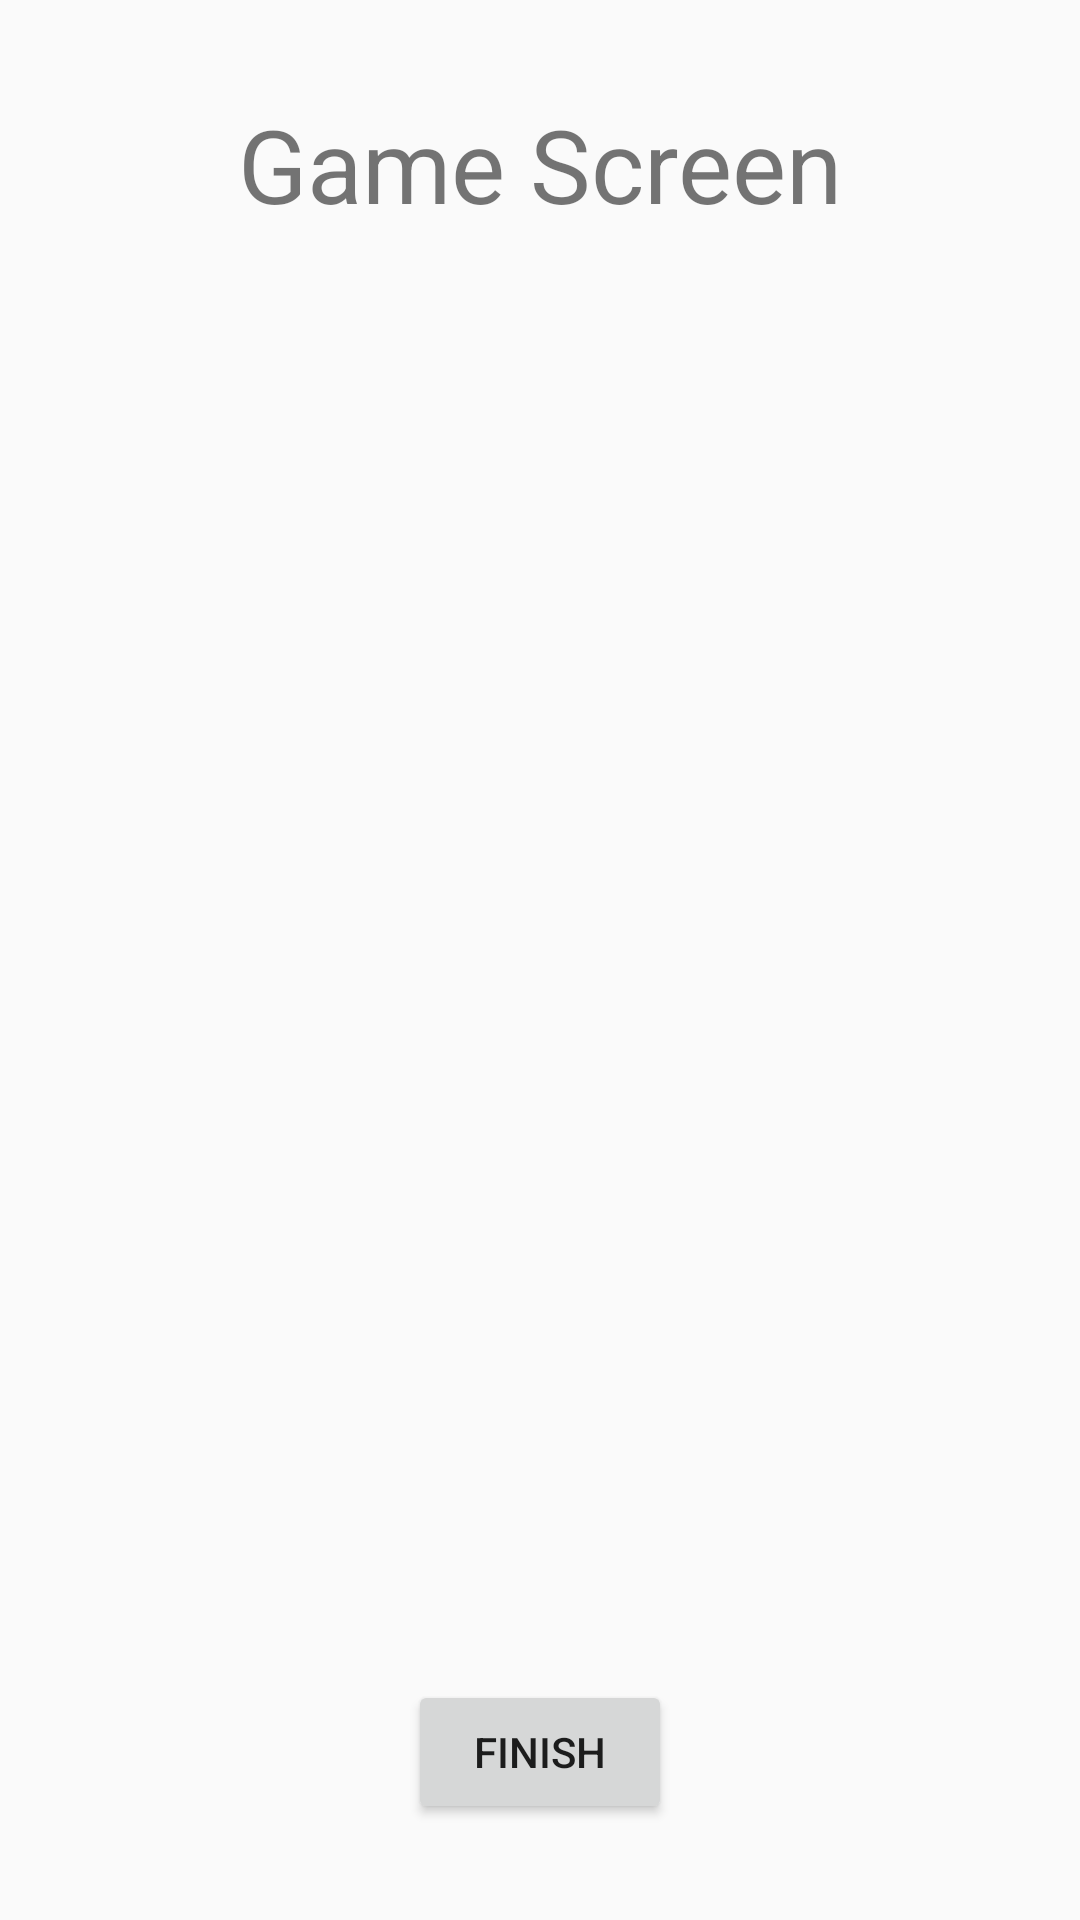

Layout XML and referenced resources for this Android screen:
<!-- AndroidManifest.xml: application theme Theme.KotlinNavigationComponent -->
<!-- res/layout/fragment_game_screen.xml -->
<?xml version="1.0" encoding="utf-8"?>
<androidx.constraintlayout.widget.ConstraintLayout xmlns:android="http://schemas.android.com/apk/res/android"
    xmlns:app="http://schemas.android.com/apk/res-auto"
    xmlns:tools="http://schemas.android.com/tools"
    android:layout_width="match_parent"
    android:layout_height="match_parent"
    tools:context=".GameScreenFragment">

    <TextView
        android:id="@+id/textView2"
        android:layout_width="wrap_content"
        android:layout_height="wrap_content"
        android:layout_marginTop="32dp"
        android:text="Game Screen"
        android:textSize="34sp"
        app:layout_constraintEnd_toEndOf="parent"
        app:layout_constraintHorizontal_bias="0.5"
        app:layout_constraintStart_toStartOf="parent"
        app:layout_constraintTop_toTopOf="parent" />

    <Button
        android:id="@+id/buttonFinish"
        android:layout_width="wrap_content"
        android:layout_height="wrap_content"
        android:layout_marginBottom="32dp"
        android:text="FINISH"
        app:layout_constraintBottom_toBottomOf="parent"
        app:layout_constraintEnd_toEndOf="parent"
        app:layout_constraintHorizontal_bias="0.5"
        app:layout_constraintStart_toStartOf="parent" />
</androidx.constraintlayout.widget.ConstraintLayout>
<!-- resources referenced by this layout -->
<resources>
  <style name="Theme.KotlinNavigationComponent" parent="Base.Theme.KotlinNavigationComponent" />
  <style name="Base.Theme.KotlinNavigationComponent" parent="Theme.AppCompat.DayNight.DarkActionBar">
          
          
      </style>
</resources>
